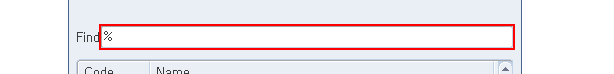
Task: ERP 정비 자재 수급 현황 입력
Workflow: ERP 로그인 후 작업화면까지 이동

Step 1 [try]: Set Text 'text  찾기' on the text '찾기' in window 'Oracle Applications - *' (j*a*.exe)

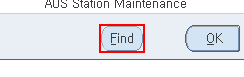
Step 2: click on the push button 'Find ALT F' in window 'Oracle Applications - *' (j*a*.exe)

Step 3 [then]: Set Text 'text  찾기' on the text '찾기' in window 'Oracle Applications - *' (j*a*.exe) (same screen as step 1)

Step 4: click on the push button 'Find ALT F' in window 'Oracle Applications - *' (j*a*.exe) (same screen as step 2)
